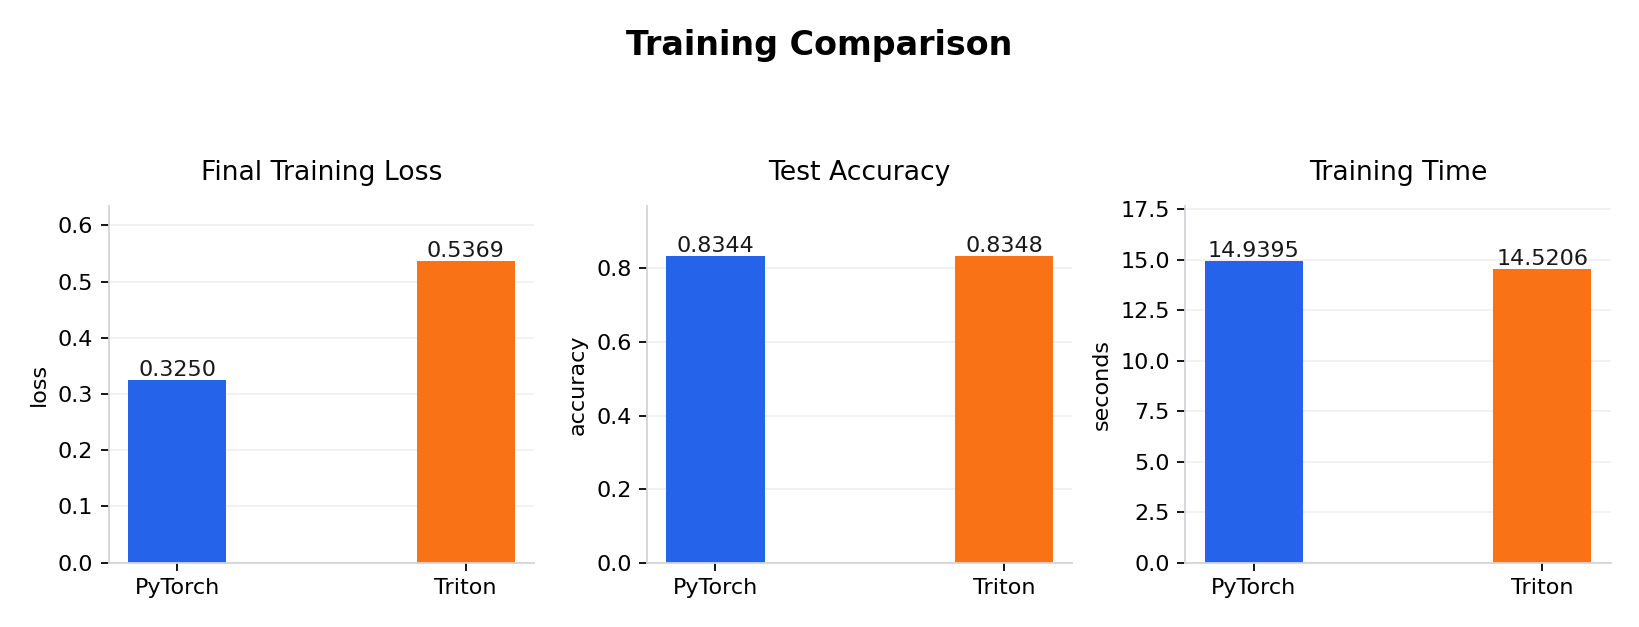

The file beside this chart, header and first rows:
implementation, train_loss, test_accuracy, elapsed_seconds
PyTorch, 0.325, 0.8344, 14.94
Triton, 0.5369, 0.8348, 14.52
